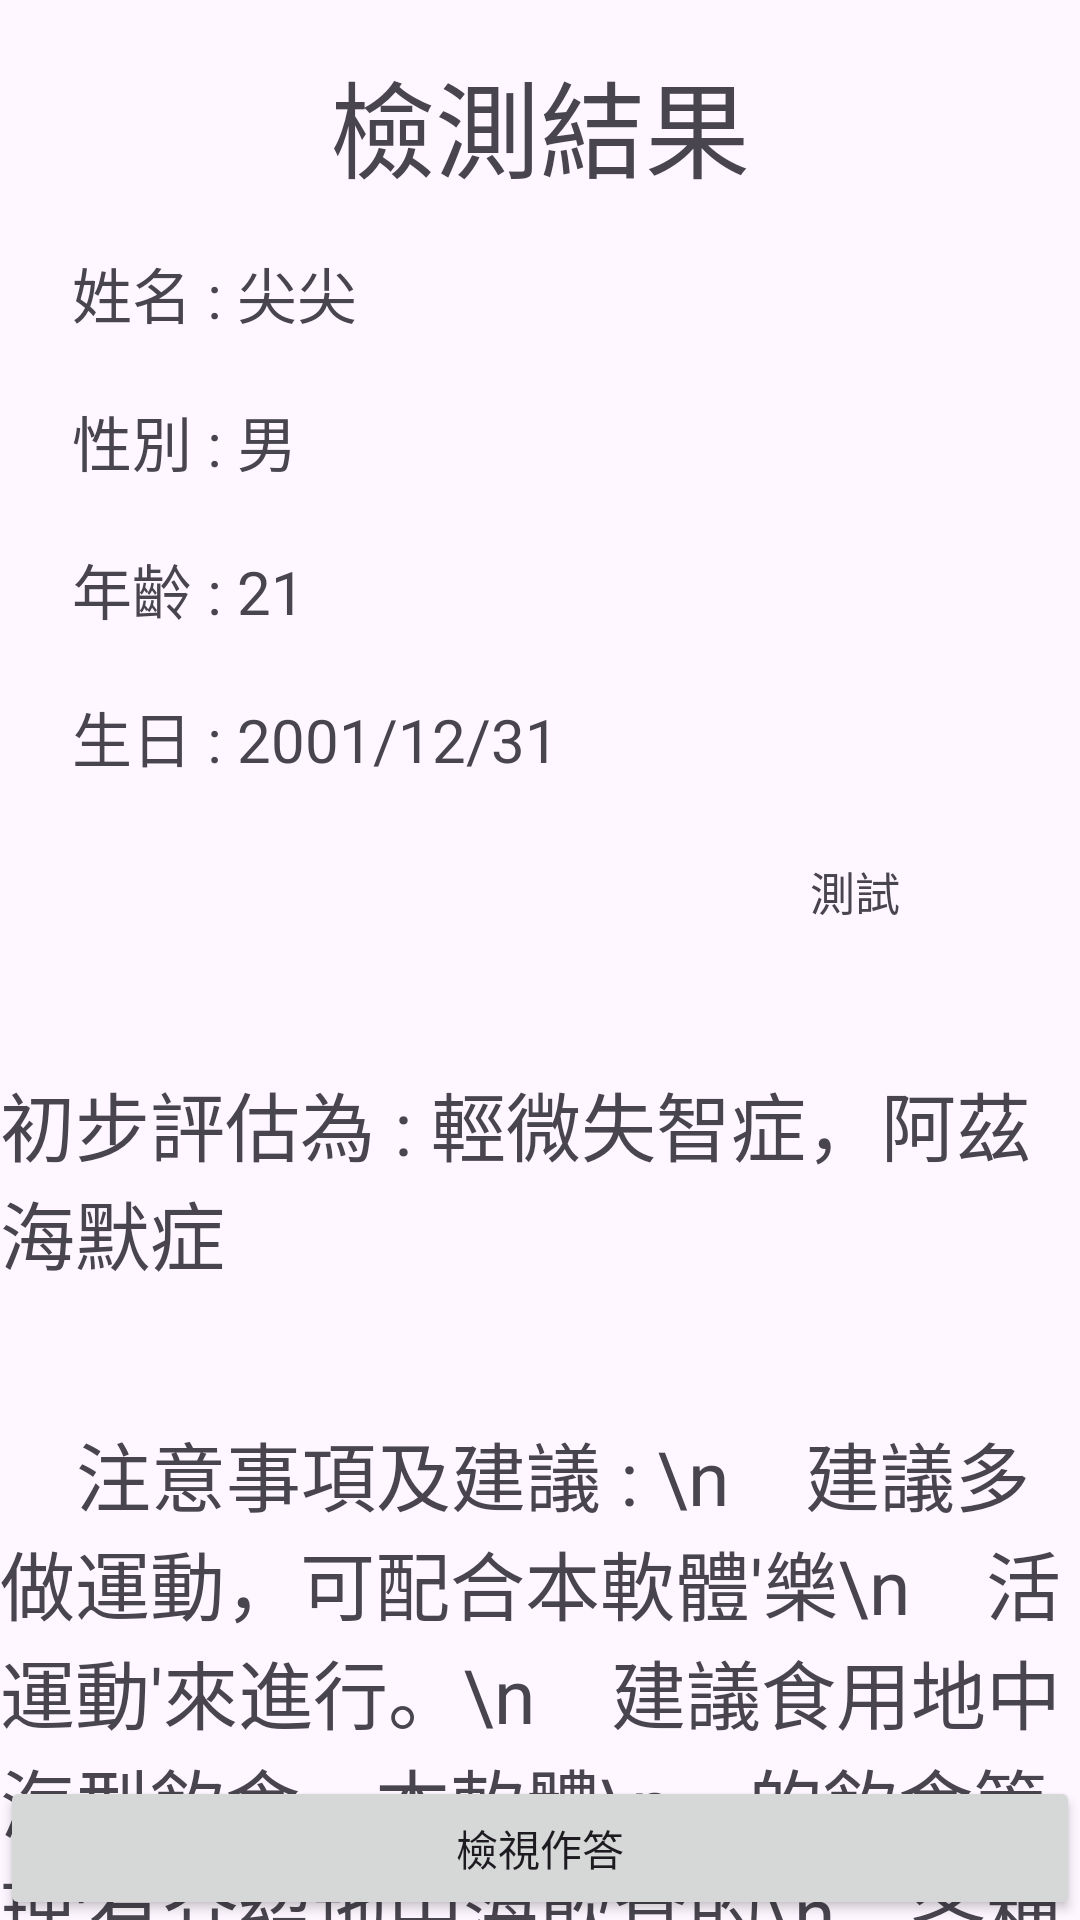

Android layout source for this screen:
<!-- AndroidManifest.xml: application theme Theme.Be_perfectly_safe -->
<!-- res/layout/activity_detection_result.xml -->
<?xml version="1.0" encoding="utf-8"?>
<androidx.constraintlayout.widget.ConstraintLayout xmlns:android="http://schemas.android.com/apk/res/android"
    xmlns:app="http://schemas.android.com/apk/res-auto"
    xmlns:tools="http://schemas.android.com/tools"
    android:layout_width="match_parent"
    android:layout_height="match_parent"
    tools:context=".DetectionResult">

    <TextView
        android:id="@+id/textView"
        android:layout_width="match_parent"
        android:layout_height="wrap_content"
        android:layout_marginTop="16dp"
        android:gravity="center"
        android:text="檢測結果"
        android:textSize="35dp"
        app:layout_constraintEnd_toEndOf="parent"
        app:layout_constraintHorizontal_bias="0.0"
        app:layout_constraintStart_toStartOf="parent"
        app:layout_constraintTop_toTopOf="parent" />

    <TextView
        android:id="@+id/detectionResult_name"
        android:layout_width="wrap_content"
        android:layout_height="wrap_content"
        android:layout_marginStart="12dp"
        android:text=""
        android:textSize="20dp"
        app:layout_constraintBottom_toBottomOf="@+id/textView2"
        app:layout_constraintStart_toEndOf="@+id/textView2"
        app:layout_constraintTop_toTopOf="@+id/textView2"
        app:layout_constraintVertical_bias="0.0" />

    <TextView
        android:id="@+id/detectionResult_birthday"
        android:layout_width="wrap_content"
        android:layout_height="wrap_content"
        android:layout_marginStart="12dp"
        android:text=""
        android:textSize="20dp"
        app:layout_constraintBottom_toBottomOf="@+id/textView9"
        app:layout_constraintStart_toEndOf="@+id/textView9"
        app:layout_constraintTop_toTopOf="@+id/textView9"
        app:layout_constraintVertical_bias="0.0" />

    <TextView
        android:id="@+id/textView2"
        android:layout_width="wrap_content"
        android:layout_height="wrap_content"
        android:layout_marginStart="24dp"
        android:layout_marginTop="16dp"
        android:text="姓名 : 尖尖"
        android:textSize="20dp"
        app:layout_constraintStart_toStartOf="parent"
        app:layout_constraintTop_toBottomOf="@+id/textView" />

    <TextView
        android:id="@+id/detectionResult_age"
        android:layout_width="wrap_content"
        android:layout_height="wrap_content"
        android:layout_marginStart="12dp"
        android:text=""
        android:textSize="20dp"
        app:layout_constraintBottom_toBottomOf="@+id/textView6"
        app:layout_constraintStart_toEndOf="@+id/textView6"
        app:layout_constraintTop_toTopOf="@+id/textView6"
        app:layout_constraintVertical_bias="1.0" />

    <TextView
        android:id="@+id/textView6"
        android:layout_width="wrap_content"
        android:layout_height="wrap_content"
        android:layout_marginStart="24dp"
        android:layout_marginTop="20dp"
        android:text="年齡 : 21"
        android:textSize="20dp"
        app:layout_constraintStart_toStartOf="parent"
        app:layout_constraintTop_toBottomOf="@+id/textView4" />

    <TextView
        android:id="@+id/textView9"
        android:layout_width="wrap_content"
        android:layout_height="wrap_content"
        android:layout_marginStart="24dp"
        android:layout_marginTop="20dp"
        android:text="生日 : 2001/12/31"
        android:textSize="20dp"
        app:layout_constraintStart_toStartOf="parent"
        app:layout_constraintTop_toBottomOf="@+id/textView6" />

    <TextView
        android:id="@+id/textView4"
        android:layout_width="wrap_content"
        android:layout_height="wrap_content"
        android:layout_marginStart="24dp"
        android:layout_marginTop="20dp"
        android:text="性別 : 男"
        android:textSize="20dp"
        app:layout_constraintStart_toStartOf="parent"
        app:layout_constraintTop_toBottomOf="@+id/textView2" />

    <TextView
        android:id="@+id/detectionResult_gender"
        android:layout_width="wrap_content"
        android:layout_height="wrap_content"
        android:layout_marginStart="12dp"
        android:text=""
        android:textSize="20dp"
        app:layout_constraintBottom_toBottomOf="@+id/textView4"
        app:layout_constraintStart_toEndOf="@+id/textView4"
        app:layout_constraintTop_toTopOf="@+id/textView4"
        app:layout_constraintVertical_bias="1.0" />

    <ImageView
        android:id="@+id/imageView"
        android:layout_width="135dp"
        android:layout_height="177dp"
        android:layout_marginEnd="24dp"
        app:layout_constraintBottom_toBottomOf="@+id/detectionResult_birthday"
        app:layout_constraintEnd_toEndOf="parent"
        app:layout_constraintTop_toTopOf="@+id/detectionResult_name"
        app:layout_constraintVertical_bias="1.0"
        tools:srcCompat="@tools:sample/avatars" />

    <TextView
        android:id="@+id/textView11"
        android:layout_width="wrap_content"
        android:layout_height="wrap_content"
        android:layout_marginTop="96dp"
        android:text="初步評估為 : 輕微失智症，阿茲海默症"
        android:textSize="25dp"
        app:layout_constraintStart_toStartOf="parent"
        app:layout_constraintTop_toBottomOf="@+id/textView9" />

    <Button
        android:id="@+id/viewAnswer"
        android:layout_width="match_parent"
        android:layout_height="wrap_content"
        android:text="檢視作答"
        app:layout_constraintBottom_toBottomOf="parent"
        app:layout_constraintEnd_toEndOf="parent"
        app:layout_constraintStart_toStartOf="parent" />

    <TextView
        android:id="@+id/textView12"
        android:layout_width="wrap_content"
        android:layout_height="wrap_content"

        android:layout_marginTop="44dp"
        android:text="    注意事項及建議 : \n    建議多做運動，可配合本軟體'樂\n    活運動'來進行。\n    建議食用地中海型飲食，本軟體\n    的飲食管理'有介紹地中海飲食的\n    各種菜單。"
        android:textSize="25dp"
        app:layout_constraintEnd_toEndOf="parent"
        app:layout_constraintHorizontal_bias="0.0"
        app:layout_constraintStart_toStartOf="parent"
        app:layout_constraintTop_toBottomOf="@+id/textView11" />

    <TextView
        android:id="@+id/detectionResult_evaluate"
        android:layout_width="wrap_content"
        android:layout_height="wrap_content"
        android:layout_marginTop="44dp"
        android:textSize="20dp"
        app:layout_constraintEnd_toEndOf="parent"
        app:layout_constraintHorizontal_bias="0.498"
        app:layout_constraintStart_toStartOf="parent"
        app:layout_constraintTop_toBottomOf="@+id/textView11" />

    <TextView
        android:id="@+id/detectionResult_attentionAndsuggestion"
        android:layout_width="wrap_content"
        android:layout_height="wrap_content"
        android:layout_marginTop="48dp"
        android:textSize="20dp"
        app:layout_constraintEnd_toEndOf="parent"
        app:layout_constraintHorizontal_bias="0.498"
        app:layout_constraintStart_toStartOf="parent"
        app:layout_constraintTop_toBottomOf="@+id/textView12" />

    <TextView
        android:textSize="15dp"
        android:id="@+id/test"
        android:layout_width="wrap_content"
        android:layout_height="wrap_content"
        android:layout_marginTop="28dp"
        android:layout_marginEnd="60dp"
        android:text="測試"
        app:layout_constraintEnd_toEndOf="parent"
        app:layout_constraintTop_toBottomOf="@+id/imageView" />

</androidx.constraintlayout.widget.ConstraintLayout>
<!-- resources referenced by this layout -->
<resources>
  <style name="Theme.Be_perfectly_safe" parent="Base.Theme.Be_perfectly_safe" />
  <style name="Base.Theme.Be_perfectly_safe" parent="Theme.Material3.DayNight.NoActionBar">
          
          
      </style>
</resources>
